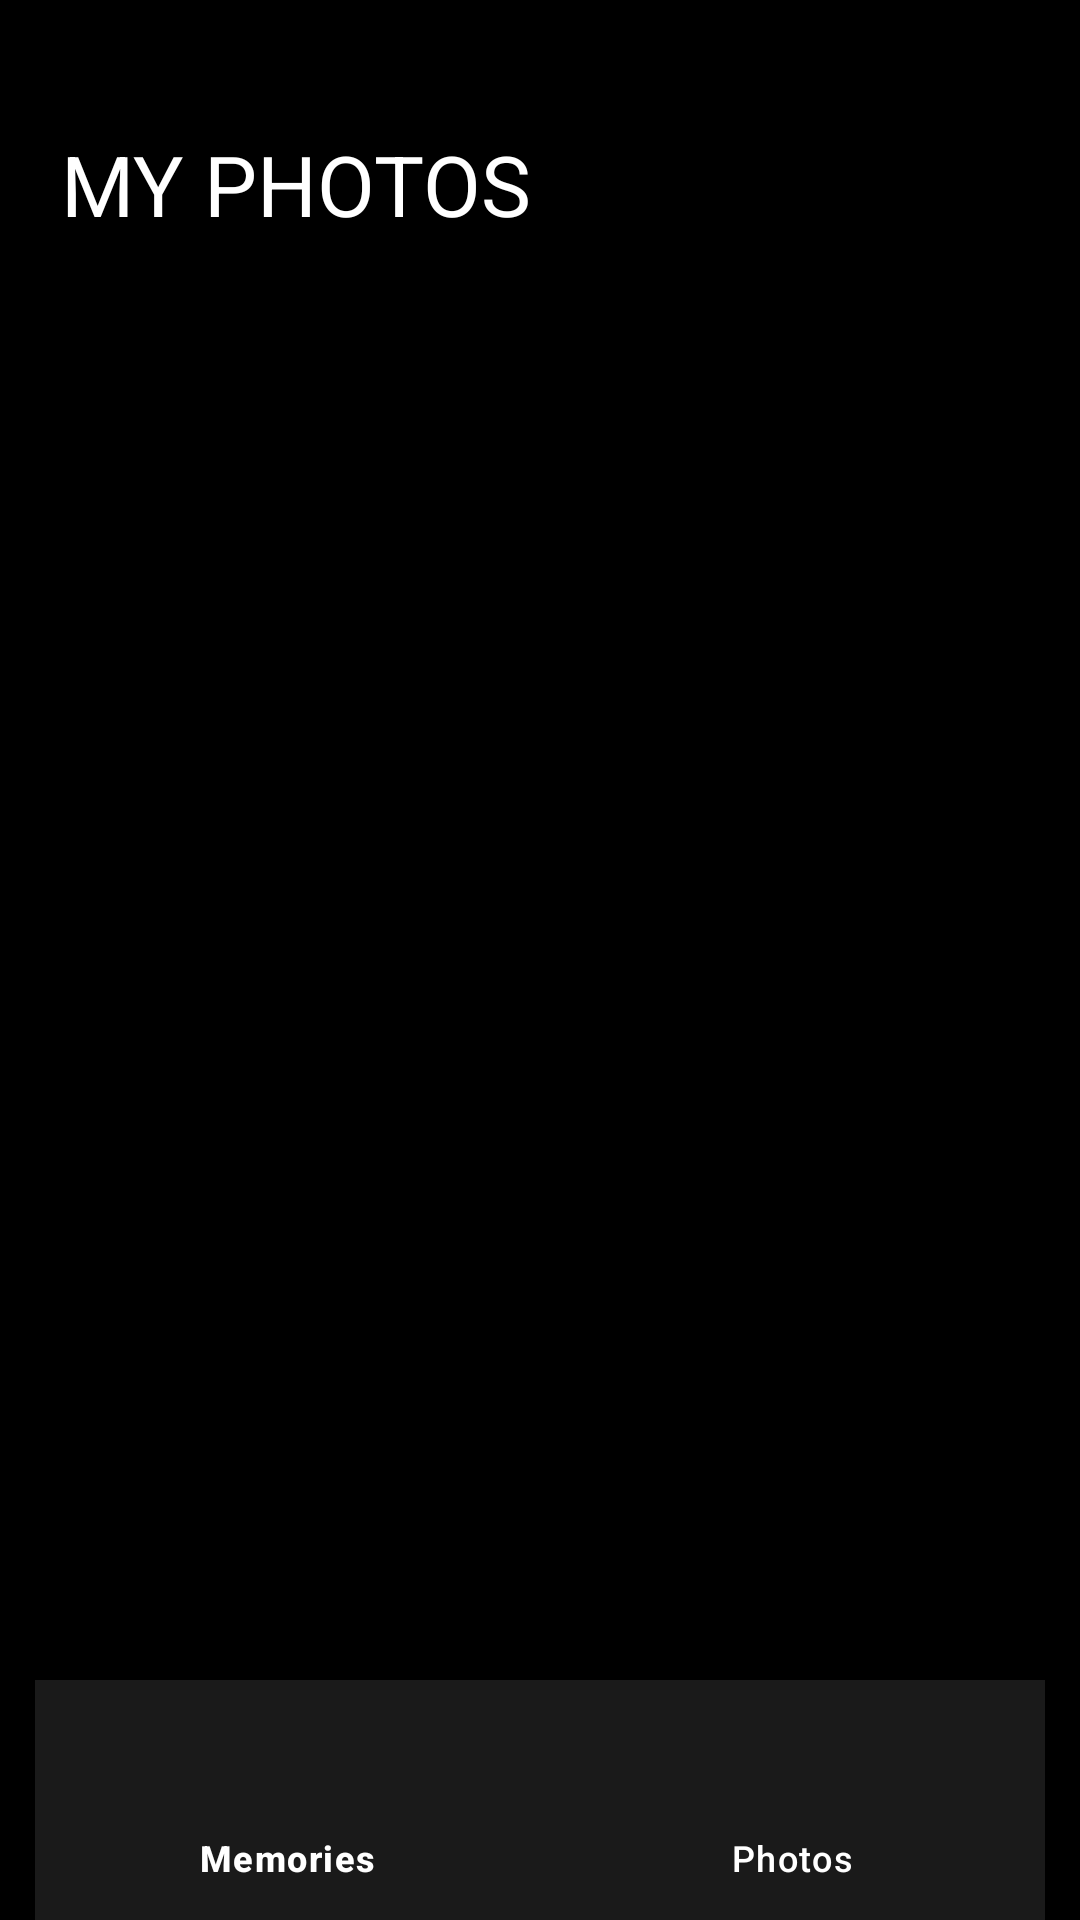

Layout XML and referenced resources for this Android screen:
<!-- AndroidManifest.xml: application theme Theme.MP3Player -->
<!-- res/layout/fragment_menu_photo.xml -->
<?xml version="1.0" encoding="utf-8"?>
<LinearLayout xmlns:android="http://schemas.android.com/apk/res/android"
    android:layout_width="match_parent"
    android:layout_height="match_parent"
    xmlns:app="http://schemas.android.com/apk/res-auto"
    xmlns:tools="http://schemas.android.com/tools"
    android:id="@+id/lnMenu"
    android:background="@color/black"
    android:orientation="vertical">
    <TableRow
        android:id="@+id/trActionBar"
        android:layout_width="match_parent"
        android:gravity="bottom"
        android:paddingBottom="10dp"
        android:paddingHorizontal="10dp"
        android:layout_height="100dp">
        <TextView
            android:layout_width="wrap_content"
            android:layout_height="wrap_content"
            android:padding="10dp"
            android:gravity="center"
            android:textColor="@color/white"
            android:textSize="28sp"
            android:text="MY PHOTOS"/>
    </TableRow>
    <androidx.viewpager2.widget.ViewPager2
        android:layout_width="match_parent"
        android:layout_height="0dp"
        android:id="@+id/vpCategory"
        android:layout_weight="1"/>
    <com.google.android.material.bottomnavigation.BottomNavigationView
        android:id="@+id/botNav"
        android:background="@drawable/bg_radius_more"
        app:backgroundTint="@color/black"
        android:layout_width="wrap_content"
        android:layout_height="wrap_content"
        android:layout_gravity="center"
        app:itemIconTint="@color/white"
        app:itemIconSize="30dp"
        app:itemTextColor="@color/white"
        app:itemBackground="@color/transparent_20"
        app:menu="@menu/menu_bot_nav_photos"/>


</LinearLayout>
<!-- resources referenced by this layout -->
<resources>
  <color name="black">#FF000000</color>
  <color name="transparent_20">#1AFFFFFF</color>
  <color name="white">#FFFFFFFF</color>
  <!-- drawable bg_radius_more (drawable) -->
  <?xml version="1.0" encoding="utf-8"?>
  <shape xmlns:android="http://schemas.android.com/apk/res/android"
      android:shape="rectangle">
      <solid android:color="@color/black"/>
      <corners android:radius="30dp"/>
  
  </shape>
  <style name="Theme.MP3Player" parent="Base.Theme.MP3Player" />
  <style name="Base.Theme.MP3Player" parent="Theme.Material3.DayNight.NoActionBar">
          
          
          <item name="android:windowTranslucentStatus">false</item>
          <item name="android:statusBarColor">@android:color/transparent</item>
      </style>
</resources>
